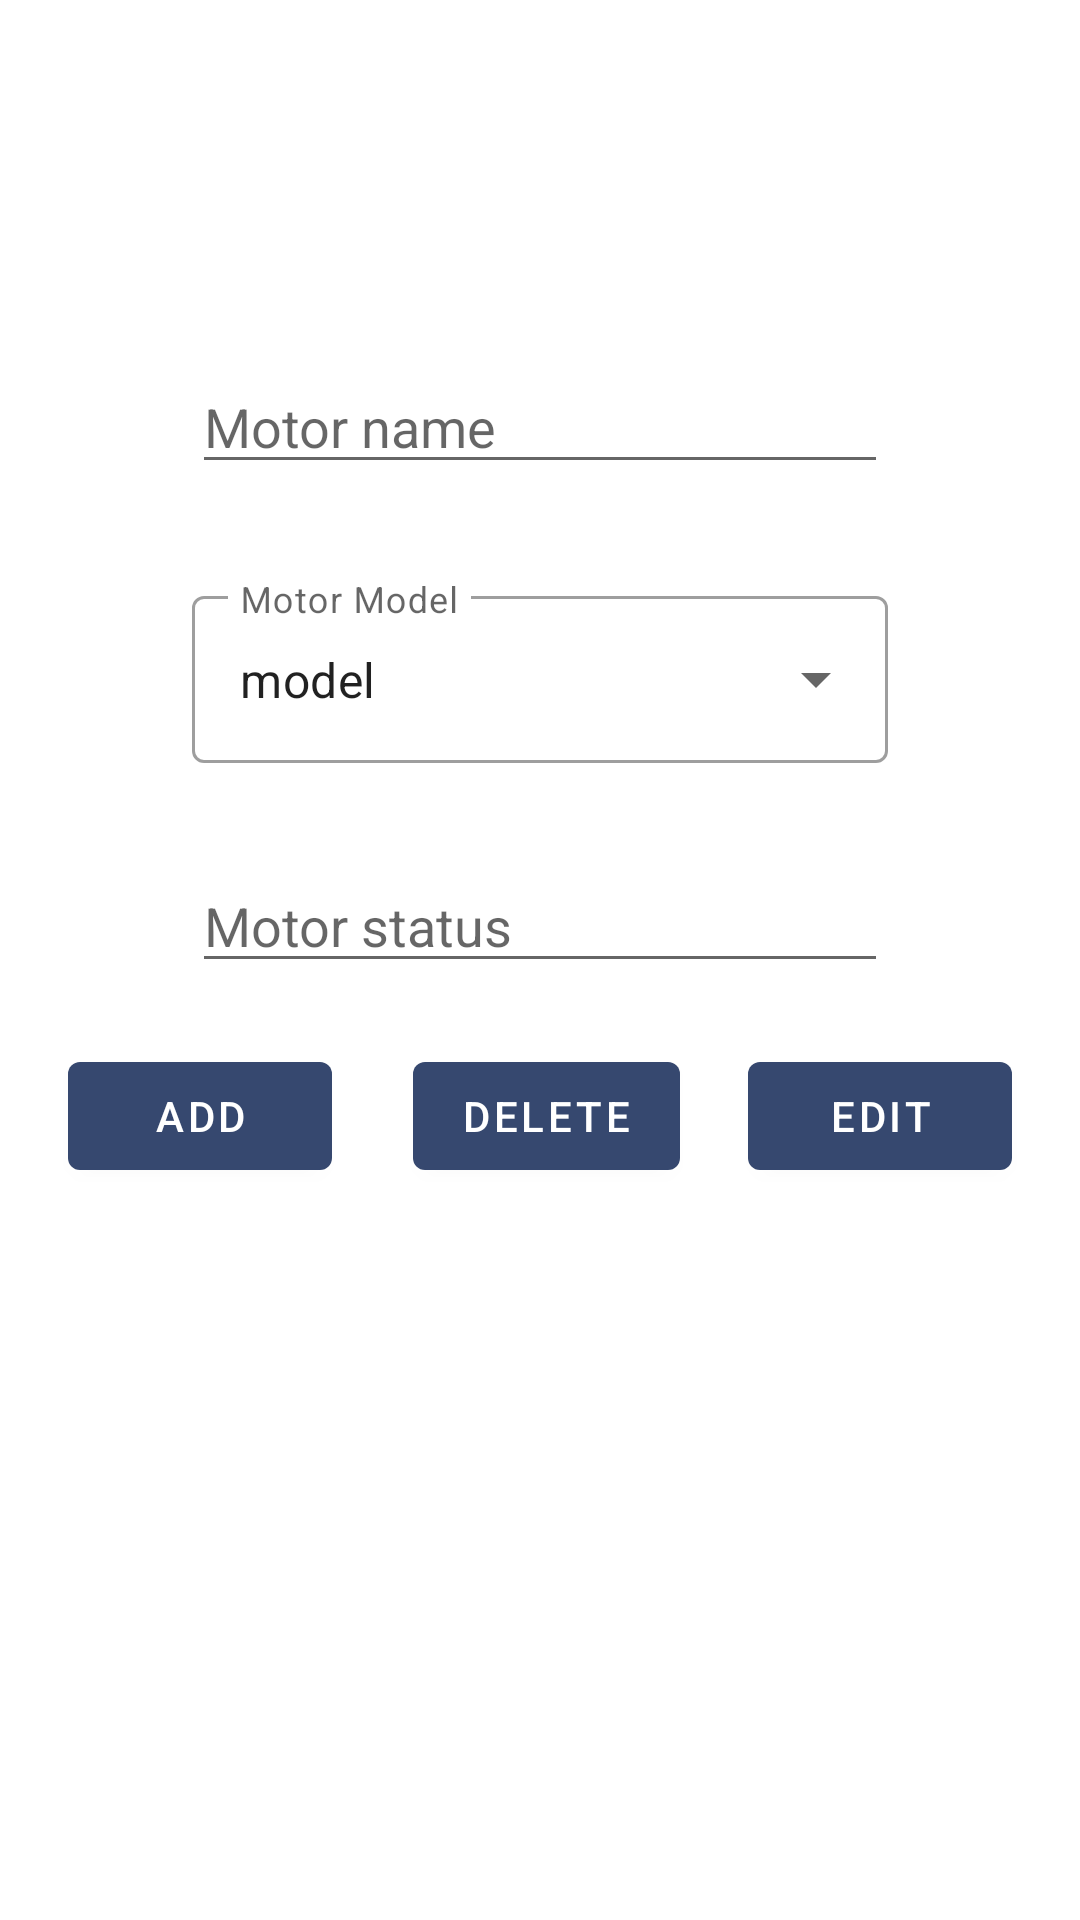

Here is an Android app screen rendered from its layout file. Give the layout XML and the strings, colors and styles it references.
<!-- AndroidManifest.xml: application theme Theme.Motorvibe -->
<!-- res/layout/edit_fragment.xml -->
<?xml version="1.0" encoding="utf-8"?>
<androidx.constraintlayout.widget.ConstraintLayout xmlns:android="http://schemas.android.com/apk/res/android"
    xmlns:app="http://schemas.android.com/apk/res-auto"
    xmlns:tools="http://schemas.android.com/tools"

    android:id="@+id/frameLayout"
    android:layout_width="match_parent"
    android:layout_height="match_parent"
    tools:context=".fragments.editFragment">

    <EditText
        android:id="@+id/edt_name"
        android:layout_width="match_parent"
        android:layout_height="wrap_content"
        android:layout_marginStart="64dp"
        android:layout_marginTop="120dp"
        android:layout_marginEnd="64dp"
        android:ems="10"
        android:hint="Motor name"
        android:inputType="textPersonName"
        app:layout_constraintEnd_toEndOf="parent"
        app:layout_constraintStart_toStartOf="parent"
        app:layout_constraintTop_toTopOf="parent" />


    <com.google.android.material.textfield.TextInputLayout
        android:id="@+id/list_model"
        style="@style/Widget.MaterialComponents.TextInputLayout.OutlinedBox.ExposedDropdownMenu"
        android:layout_width="match_parent"
        android:layout_height="wrap_content"
        android:layout_marginStart="64dp"

        android:layout_marginTop="32dp"
        android:layout_marginEnd="64dp"
        android:hint="Motor Model"
        app:layout_constraintBottom_toTopOf="@+id/edt_status"
        app:layout_constraintEnd_toEndOf="parent"
        app:layout_constraintStart_toStartOf="parent"
        app:layout_constraintTop_toBottomOf="@+id/edt_name">

        <AutoCompleteTextView
            android:id="@+id/autoCompleteTextView"
            android:layout_width="match_parent"
            android:layout_height="match_parent"
            android:layout_weight="1"
            android:inputType="none"
            android:text="model" />

    </com.google.android.material.textfield.TextInputLayout>

    <EditText
        android:id="@+id/edt_status"
        android:layout_width="match_parent"
        android:layout_height="wrap_content"
        android:layout_marginStart="64dp"
        android:layout_marginTop="32dp"
        android:layout_marginEnd="64dp"
        android:ems="10"
        android:hint="Motor status"
        android:inputType="textPersonName"
        app:layout_constraintEnd_toEndOf="parent"
        app:layout_constraintStart_toStartOf="parent"
        app:layout_constraintTop_toBottomOf="@+id/list_model" />


    <Button
        android:id="@+id/btn_add"
        android:layout_width="wrap_content"
        android:layout_height="wrap_content"
        android:layout_marginEnd="4dp"
        android:text="Add"
        app:layout_constraintBottom_toTopOf="@+id/guideline8"
        app:layout_constraintEnd_toStartOf="@+id/btn_delete"
        app:layout_constraintStart_toStartOf="parent"
        app:layout_constraintTop_toBottomOf="@+id/edt_status" />

    <Button
        android:id="@+id/btn_delete"
        android:layout_width="wrap_content"
        android:layout_height="wrap_content"
        android:text="Delete"
        app:layout_constraintBottom_toTopOf="@+id/guideline8"
        app:layout_constraintEnd_toStartOf="@+id/btn_editar"
        app:layout_constraintStart_toEndOf="@+id/btn_add"
        app:layout_constraintTop_toBottomOf="@+id/edt_status" />

    <Button
        android:id="@+id/btn_editar"
        android:layout_width="wrap_content"
        android:layout_height="wrap_content"
        android:text="Edit"
        app:layout_constraintBottom_toTopOf="@+id/guideline8"
        app:layout_constraintEnd_toEndOf="parent"
        app:layout_constraintStart_toEndOf="@+id/btn_delete"
        app:layout_constraintTop_toBottomOf="@+id/edt_status" />

    <androidx.constraintlayout.widget.Guideline
        android:id="@+id/guideline8"
        android:layout_width="wrap_content"
        android:layout_height="wrap_content"
        android:orientation="horizontal"
        app:layout_constraintGuide_percent="0.65" />


</androidx.constraintlayout.widget.ConstraintLayout>
<!-- resources referenced by this layout -->
<resources>
  <style name="Theme.Motorvibe" parent="Theme.MaterialComponents.Light.DarkActionBar">
          
          <item name="colorPrimary">@color/primary_500</item>
          <item name="colorPrimaryVariant">@color/purple_700</item>
          <item name="colorOnPrimary">@color/white</item>
          
          <item name="colorSecondary">@color/teal_200</item>
          <item name="colorSecondaryVariant">@color/teal_700</item>
          <item name="colorOnSecondary">@color/black</item>
          
          <item name="android:statusBarColor" tools:targetApi="l">?attr/colorPrimaryVariant</item>
          
          <item name="android:windowContentTransitions">true</item>
      </style>
  <color name="primary_500">#36486F</color>
  <color name="purple_700">#36486F</color>
  <color name="white">#FFFFFFFF</color>
  <color name="teal_200">#FF03DAC5</color>
  <color name="teal_700">#FF018786</color>
  <color name="black">#FF000000</color>
</resources>
